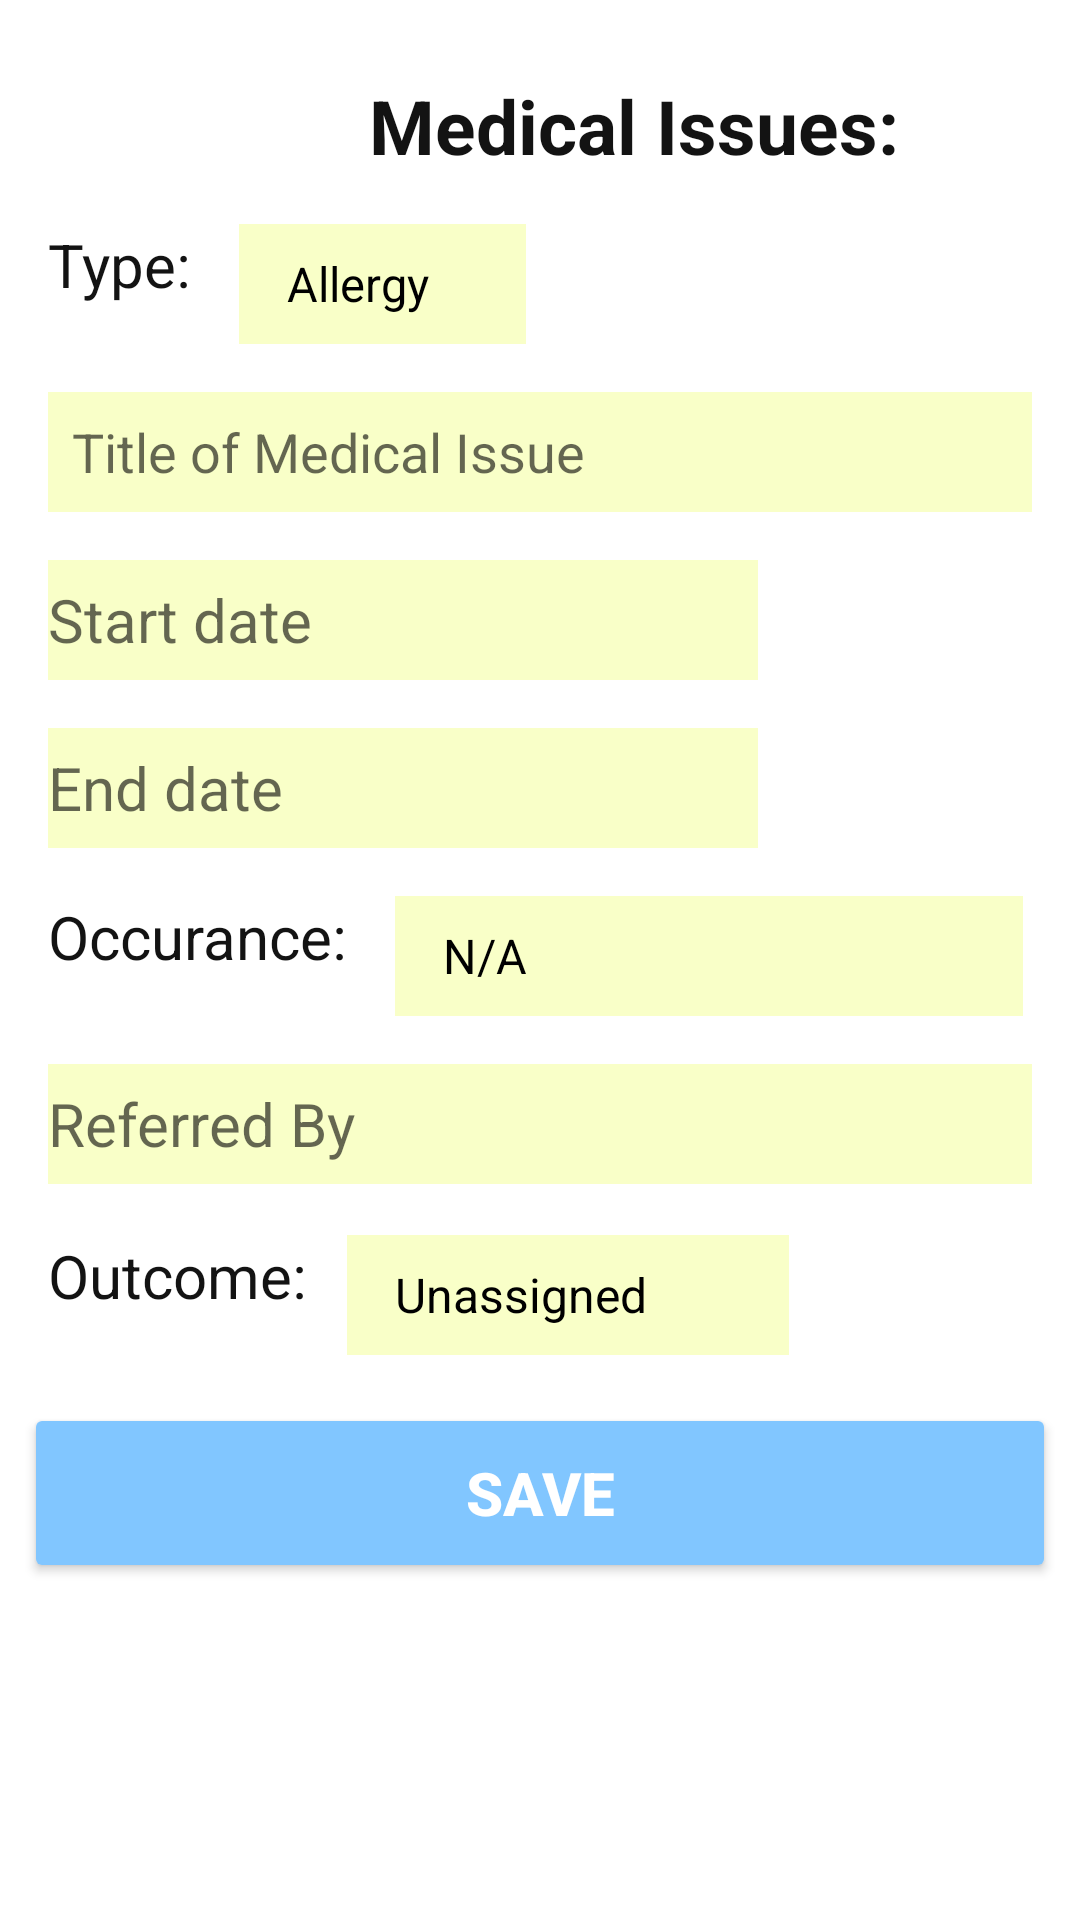

Reconstruct the res/layout file that produces this screen, plus the resources it refers to.
<!-- AndroidManifest.xml: fallback theme Theme.MaterialComponents.DayNight.NoActionBar -->
<!-- res/layout/tab_patient_health_info.xml -->
<?xml version="1.0" encoding="utf-8"?>
<RelativeLayout xmlns:android="http://schemas.android.com/apk/res/android"
    android:id="@+id/medHistLayout"
    android:layout_width="match_parent"
    android:layout_height="match_parent">


    <ScrollView
        android:id="@+id/scrollMed"
        android:layout_width="match_parent"
        android:layout_height="wrap_content"
        android:layout_below="@+id/textViewMed">

        <RelativeLayout
            android:layout_width="match_parent"
            android:layout_height="match_parent">

            <TextView
                android:id="@+id/textView40"
                android:layout_width="wrap_content"
                android:layout_height="wrap_content"
                android:layout_alignParentStart="true"
                android:layout_marginStart="@dimen/appbar_padding"
                android:layout_marginTop="@dimen/appbar_padding"
                android:text="Type:"
                android:textColor="@color/colorText"
                android:textSize="20sp" />

            <Spinner
                android:id="@+id/spinnerMedicalIssueType"
                android:layout_width="wrap_content"
                android:layout_height="@dimen/input_size"
                android:layout_alignTop="@+id/textView40"
                android:layout_marginEnd="@dimen/appbar_padding"
                android:layout_marginStart="@dimen/appbar_padding"
                android:layout_toEndOf="@+id/textView40"
                android:background="@color/colorInput"
                android:entries="@array/med_issues"
                android:theme="@style/mySpinnerItemStyle" />

            <EditText
                android:id="@+id/editTextIssueTitile"
                android:layout_width="match_parent"
                android:layout_height="@dimen/input_size"
                android:layout_alignStart="@+id/textView40"
                android:layout_below="@+id/spinnerMedicalIssueType"
                android:layout_marginTop="@dimen/appbar_padding"
                android:layout_marginEnd="@dimen/appbar_padding"
                android:background="@color/colorInput"
                android:theme="@style/mySpinnerItemStyle"
                android:inputType="text"
                android:hint="@string/title_of_medical_issue" />

            <EditText
                android:id="@+id/editTextStartDate"
                android:layout_width="wrap_content"
                android:layout_height="@dimen/input_size"
                android:layout_below="@+id/editTextIssueTitile"
                android:layout_marginTop="@dimen/appbar_padding"
                android:layout_alignStart="@+id/editTextIssueTitile"
                android:background="@color/colorInput"
                android:ems="10"
                android:hint="@string/start_date"
                android:inputType="date"
                android:textSize="20sp" />

            <EditText
                android:id="@+id/editTextEndDate"
                android:layout_width="wrap_content"
                android:layout_height="@dimen/input_size"
                android:layout_below="@+id/editTextStartDate"
                android:layout_marginTop="@dimen/appbar_padding"
                android:layout_alignStart="@+id/editTextIssueTitile"
                android:background="@color/colorInput"
                android:ems="10"
                android:hint="@string/end_date"
                android:inputType="date"
                android:textSize="20sp" />

            <TextView
                android:id="@+id/textView43"
                android:layout_width="wrap_content"
                android:layout_height="wrap_content"
                android:layout_alignStart="@+id/editTextEndDate"
                android:layout_below="@+id/editTextEndDate"
                android:layout_marginTop="@dimen/appbar_padding"
                android:text="@string/occurance"
                android:textColor="@color/colorText"
                android:textSize="20sp" />

            <Spinner
                android:id="@+id/spinnerOccurrence"
                android:layout_width="wrap_content"
                android:layout_height="@dimen/input_size"
                android:layout_alignTop="@+id/textView43"
                android:layout_marginStart="@dimen/appbar_padding"
                android:layout_toEndOf="@+id/textView43"
                android:background="@color/colorInput"
                android:entries="@array/occurrence"
                android:theme="@style/mySpinnerItemStyle" />

            <EditText
                android:id="@+id/editTextReferrals"
                android:layout_width="match_parent"
                android:layout_height="@dimen/input_size"
                android:layout_below="@+id/spinnerOccurrence"
                android:layout_marginEnd="@dimen/appbar_padding"
                android:layout_marginTop="@dimen/appbar_padding"
                android:layout_alignStart="@+id/editTextIssueTitile"
                android:background="@color/colorInput"
                android:ems="10"
                android:hint="@string/referred_by"
                android:inputType="textPersonName"
                android:textColor="@color/colorText"
                android:textSize="20sp" />

            <TextView
                android:id="@+id/textView45"
                android:layout_width="wrap_content"
                android:layout_height="wrap_content"
                android:layout_below="@+id/editTextReferrals"
                android:layout_marginTop="17dp"
                android:layout_alignStart="@+id/editTextIssueTitile"
                android:text="@string/outcome"
                android:textColor="@color/colorText"
                android:textSize="20sp" />

            <Spinner
                android:id="@+id/spinnerOutcome"
                android:layout_width="wrap_content"
                android:layout_height="@dimen/input_size"
                android:layout_alignTop="@+id/textView45"
                android:layout_marginBottom="@dimen/appbar_padding"
                android:layout_marginEnd="@dimen/appbar_padding"
                android:layout_toEndOf="@+id/textView43"
                android:background="@color/colorInput"
                android:entries="@array/outcome"
                android:theme="@style/mySpinnerItemStyle" />
        </RelativeLayout>
    </ScrollView>

    <Button
        android:id="@+id/buttonSaveIssue"
        android:layout_width="match_parent"
        android:layout_height="@dimen/button_size"
        android:layout_below="@+id/scrollMed"
        android:layout_centerHorizontal="true"
        android:layout_marginEnd="@dimen/appbar_padding"
        android:elevation="10dp"
        android:text="Save"
        android:textSize="20sp"
        android:textStyle="normal|bold"
        android:theme="@style/myButtonStyle" />

    <TextView
        android:text=""
        android:layout_width="wrap_content"
        android:layout_height="wrap_content"
        android:id="@+id/textViewPatientName_iss"
        android:layout_alignBaseline="@+id/textViewMed"
        android:layout_alignBottom="@+id/textViewMed"
        android:layout_toEndOf="@+id/textViewMed"
        android:textSize="20sp"
        android:textStyle="normal|bold"
        android:textColor="@color/colorText"
        android:layout_marginStart="@dimen/appbar_padding" />

    <TextView
        android:layout_width="wrap_content"
        android:layout_height="wrap_content"
        android:layout_marginTop="25dp"
        android:text="@string/patient_medical_issues"
        android:id="@+id/textViewMed"
        android:textColor="@color/colorText"
        android:textSize="25sp"
        android:textStyle="normal|bold"
        android:layout_alignParentTop="true"
        android:layout_alignStart="@+id/buttonSaveIssue"
        android:layout_marginStart="115dp" />


</RelativeLayout>
<!-- resources referenced by this layout -->
<resources>
  <string-array name="med_issues">
          <item>Allergy</item>
          <item>Dental</item>
          <item>Medication</item>
          <item>Problem</item>
          <item>Surgery</item>
      </string-array>
  <string-array name="occurrence">
          <item>N/A</item>
          <item>Acute on Chronic</item>
          <item>Chronic/Recurrent</item>
          <item>Delayed Occurrence(2+mo)</item>
          <item>Early Occurrence(0-2mo)</item>
          <item>First</item>
          <item>Late Occurrence(2-12mo)</item>
      </string-array>
  <string-array name="outcome">
          <item>Unassigned</item>
          <item>Improved</item>
          <item>Pending Follow-up</item>
          <item>Resolved</item>
          <item>Status Quo</item>
          <item>Worse</item>
      </string-array>
  <color name="colorInput">#f9ffc8</color>
  <color name="colorText">#131313</color>
  <dimen name="appbar_padding">16dp</dimen>
  <dimen name="button_size">60dp</dimen>
  <dimen name="input_size">40dp</dimen>
  <string name="end_date">End date</string>
  <string name="occurance">Occurance:</string>
  <string name="outcome">Outcome:</string>
  <string name="patient_medical_issues">Medical Issues:</string>
  <string name="referred_by">Referred By</string>
  <string name="start_date">Start date</string>
  <string name="title_of_medical_issue">Title of Medical Issue</string>
  <style name="myButtonStyle" parent="@style/Widget.AppCompat.Button">
          <item name="android:textColor">@color/colorLogoText</item>
          <item name="android:colorButtonNormal">@color/button_color</item>
      </style>
  <style name="mySpinnerItemStyle" parent="@android:style/Widget.Holo.DropDownItem.Spinner">
          <item name="android:textColor">@color/my_spinner_text_color</item>
      </style>
  <color name="colorLogoText">#FFFFFF</color>
  <color name="button_color">#81C6FF</color>
  <color name="my_spinner_text_color">#000000</color>
</resources>
